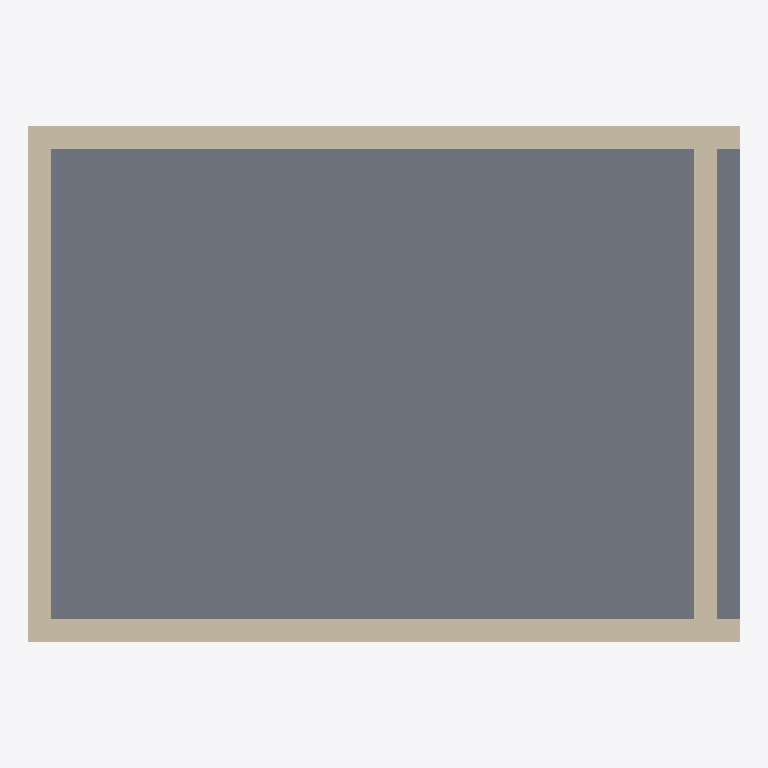
Plan cut of the same IFC building model at storey 'Ground Floor' (level 0.00 m, cut at 1.40 m), seen from above with north up, elements coloured by IFC class: 4 walls (beige), 1 slab (grey). Cut surfaces are drawn darker.
Extent 6.2 m × 4.5 m × 3.2 m (x, y, z). Storeys (1): Ground Floor at 0.00 m. Elements (5): 4 IfcWall, 1 IfcSlab.

HEADER;
FILE_DESCRIPTION(('ViewDefinition[DesignTransferView]'),'2;1');
FILE_NAME('/dev/null','2026-04-21T14:59:07+00:00',(''),(''),'IfcOpenShell 0.8.5','IfcOpenShell 0.8.5','Nobody');
FILE_SCHEMA(('IFC4'));
ENDSEC;
DATA;
#1=IFCPROJECT('1XrH4rVsb7yOaEUlLIjv12',$,'Garage Seed',$,$,$,$,(#10),#5);
#12=IFCSITE('0WyagzokjALfZt_adLTDLO',$,'Default Site',$,$,$,$,$,$,$,$,$,$,$);
#13=IFCBUILDING('2wnZLhvzvC8unCtbOSKo0m',$,'Default Building',$,$,$,$,$,$,$,$,$);
#16=IFCBUILDINGSTOREY('0fmdu87cLBHf1vjBgERcbl',$,'Ground Floor',$,$,#30,$,$,$,$);
#31=IFCSLAB('16gxGMnHLFyu2t7aa2k4OL',$,'Garage Slab',$,$,#49,#38,$,$);
#61=IFCWALL('2q83I9wVT8cgkw_l2oGuwe',$,'G-Wall-S',$,$,#78,#68,$,$);
#95=IFCWALL('2UBJoh1G55gRJYcuUcuz$I',$,'G-Wall-N',$,$,#112,#102,$,$);
#129=IFCWALL('29PV3UpQr4PeVAUaOWG6Hx',$,'G-Wall-W',$,$,#146,#136,$,$);
#163=IFCWALL('2wEPnIYYfEPOeBjeWkxyee',$,'G-Wall-E',$,$,#180,#170,$,$);
ENDSEC;
